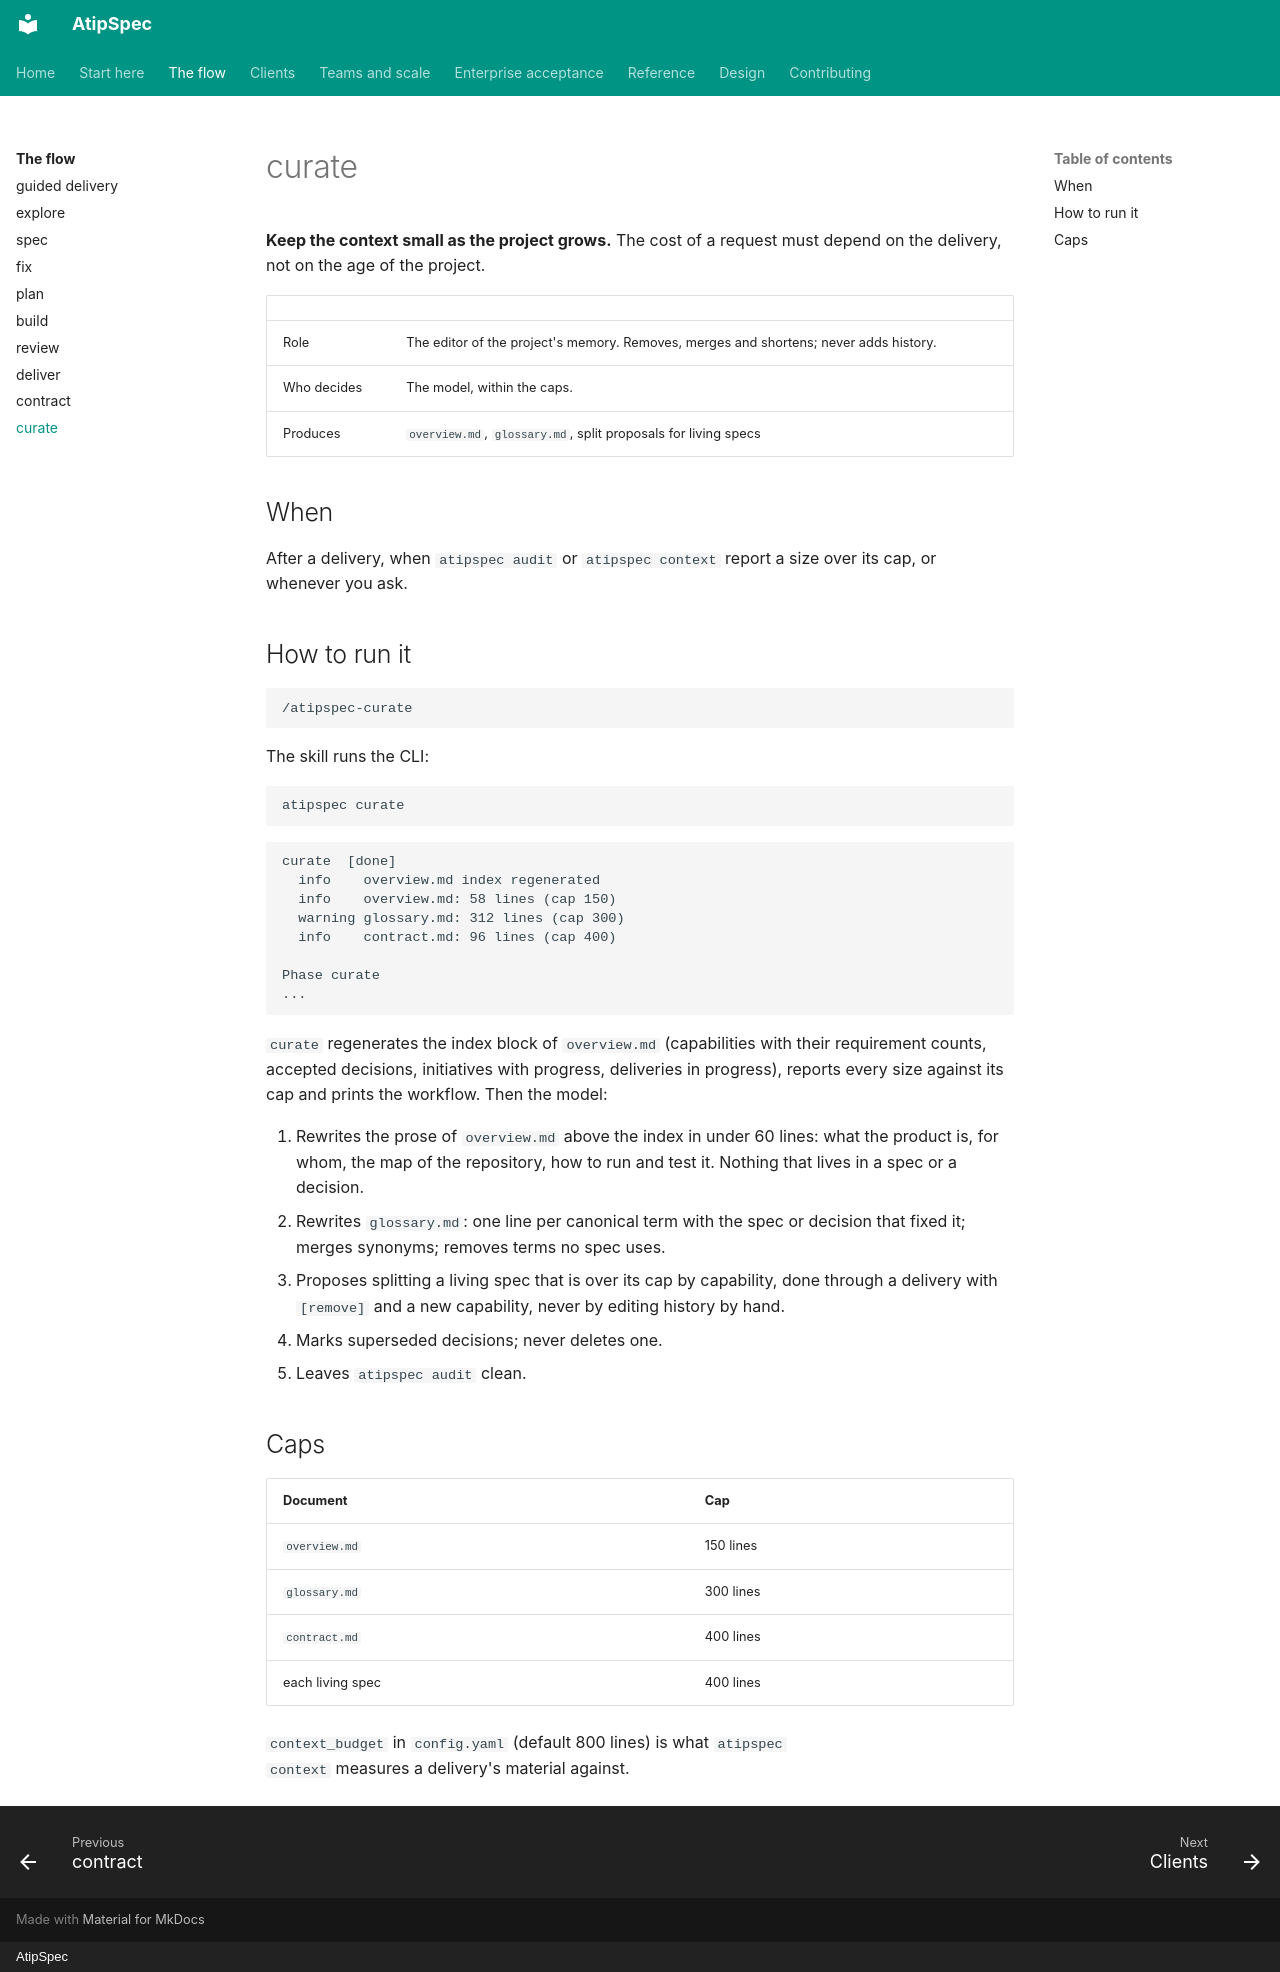

repository: mpita/atipspec · page: flow/curate/index.html · generator: mkdocs · copyright: AtipSpec

# curate

**Keep the context small as the project grows.** The cost of a request must
depend on the delivery, not on the age of the project.

| | |
| --- | --- |
| Role | The editor of the project's memory. Removes, merges and shortens; never adds history. |
| Who decides | The model, within the caps. |
| Produces | `overview.md`, `glossary.md`, split proposals for living specs |

## When

After a delivery, when `atipspec audit` or `atipspec context` report a size
over its cap, or whenever you ask.

## How to run it

```text
/atipspec-curate
```

The skill runs the CLI:

```bash
atipspec curate
```

```text
curate  [done]
  info    overview.md index regenerated
  info    overview.md: 58 lines (cap 150)
  warning glossary.md: 312 lines (cap 300)
  info    contract.md: 96 lines (cap 400)

Phase curate
...
```

`curate` regenerates the index block of `overview.md` (capabilities with their
requirement counts, accepted decisions, initiatives with progress, deliveries
in progress), reports every size against its cap and prints the workflow.
Then the model:

1. Rewrites the prose of `overview.md` above the index in under 60 lines:
   what the product is, for whom, the map of the repository, how to run and
   test it. Nothing that lives in a spec or a decision.
2. Rewrites `glossary.md`: one line per canonical term with the spec or
   decision that fixed it; merges synonyms; removes terms no spec uses.
3. Proposes splitting a living spec that is over its cap by capability, done
   through a delivery with `[remove]` and a new capability, never by editing
   history by hand.
4. Marks superseded decisions; never deletes one.
5. Leaves `atipspec audit` clean.

## Caps

| Document | Cap |
| --- | --- |
| `overview.md` | 150 lines |
| `glossary.md` | 300 lines |
| `contract.md` | 400 lines |
| each living spec | 400 lines |

`context_budget` in `config.yaml` (default 800 lines) is what `atipspec
context` measures a delivery's material against.
